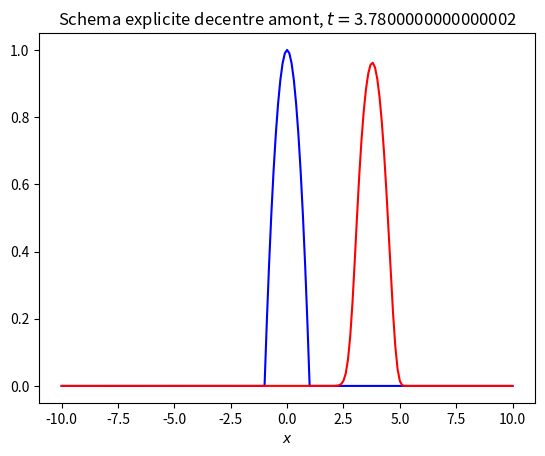
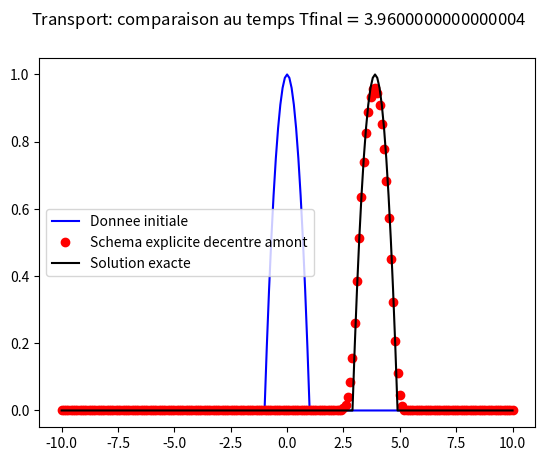

Source code (Python) for these figures, in order:
#!/usr/bin/env python
# -*- coding: utf-8 -*-

# [redacted]
# Ecole Polytechnique
# MAP 411
# Hiver 2017/2018

# Résolution numérique de l'équation de transport
# u,t + v u,x = 0
# schéma explicite décentré amont
########################################################
# Load packages 
import numpy as np
import matplotlib.pyplot as plt 

import pylab
import scipy as sp
from scipy import sparse
from scipy.sparse import linalg


########################################################
# Paramètres du probleme
v = 1.        # v = vitesse
lg = 10.        # intervalle en x=[-lg,lg]
nx = 201       # nombre de points du maillage
dx = (2*lg)/(nx-1)       # dx = pas d'espace
cfl = 0.9     # cfl = dt/dx
dt = dx*cfl/v # dt = pas de temps
Tfinal = 4.   # Temps final souhaité

print("parametres de la discretisation : domaine (", -lg , lg , ") discretise avec nx=", nx, " points de discretisation et une taille de maille dx=", dx)

x = np.linspace(-lg,lg,nx)

# Initialize u0
u0 = np.zeros(len(x))
#print(len(u0))

# Set specific u0 values (same as in the scilab program)
for i in range (len(x)):
    if (1.0 - x[i]**2) < 0:
       u0[i] = 0
    else:
       u0[i] = 1.0 - x[i]**2 # donnée initiale


## Plot initial condition and save it to a file
plt.figure(1)
plt.clf()
plt.plot(x,u0) # trace u0 en fonction de x
plt.title('condition initiale, transport')
plt.xlabel('x')
plt.ylabel('u(x)')
#plt.savefig('u0.png')
plt.show()
plt.pause(1.)

########################################################
# Schemas numeriques

# Initialize u by the initial data u0
u = u0.copy() # il faut faire une copie sinon on va changer u0 en changeant u

# Construction de la matrice (creuse) pour le schema explicite
# u(-10,t)=u(10,t)=0 on peut donc enlever ces deux coordonnees du systeme
#u_j^{n+1}=nu*cfl*u_{j-1}^n+(1-2*nu*cfl)u_j^n+nu*cfl*u_{j+1}^n
A=sp.sparse.diags([v*dt/dx, 1. -v*dt/dx, 0.], [-1, 0, 1], shape=(nx-2, nx-2))

# Nombre de pas de temps effectues
nt = int(Tfinal/dt)
Tfinal = nt*dt # on corrige le temps final (si Tfinal/dt n'est pas entier)
print("nombre de pas de temps", nt)

# Time loop
for n in range(1,nt):

  # Schéma explicite décentré amont
    u[1:len(u)-1]=A*u[1:len(u)-1]

 # Print solution
    if n%2 == 0:
      plt.figure(1)
      plt.clf()
      plt.plot(x,u0,'b',x,u,'r')
      plt.xlabel('$x$')
      plt.title('Schema explicite decentre amont, $t=$%s' %(n*dt))
      plt.pause(0.1)

####################################################################
# comparaison solution exacte avec solution numerique au temps final

uexacte = np.zeros(len(u))

# on calcule la solution exacte qui est la donnée initiale transportée
for i in range(int(nx)):
    j = i - int(Tfinal*v/dx) ;
    j = max(j,1)
    uexacte[i] = u0[j]

plt.figure(2)
plt.clf()
plt.suptitle('Transport: comparaison au temps Tfinal$=$%s' %(Tfinal))
#plt.suptitle('Comparaison entre la solution exacte et la solution numerique au temps final $T=$ %s', %(Tfinal))
plt.plot(x,u0,'b',x,u,'or',x,uexacte,'k')
plt.legend(['Donnee initiale','Schema explicite decentre amont','Solution exacte'],loc='best')
plt.show()
